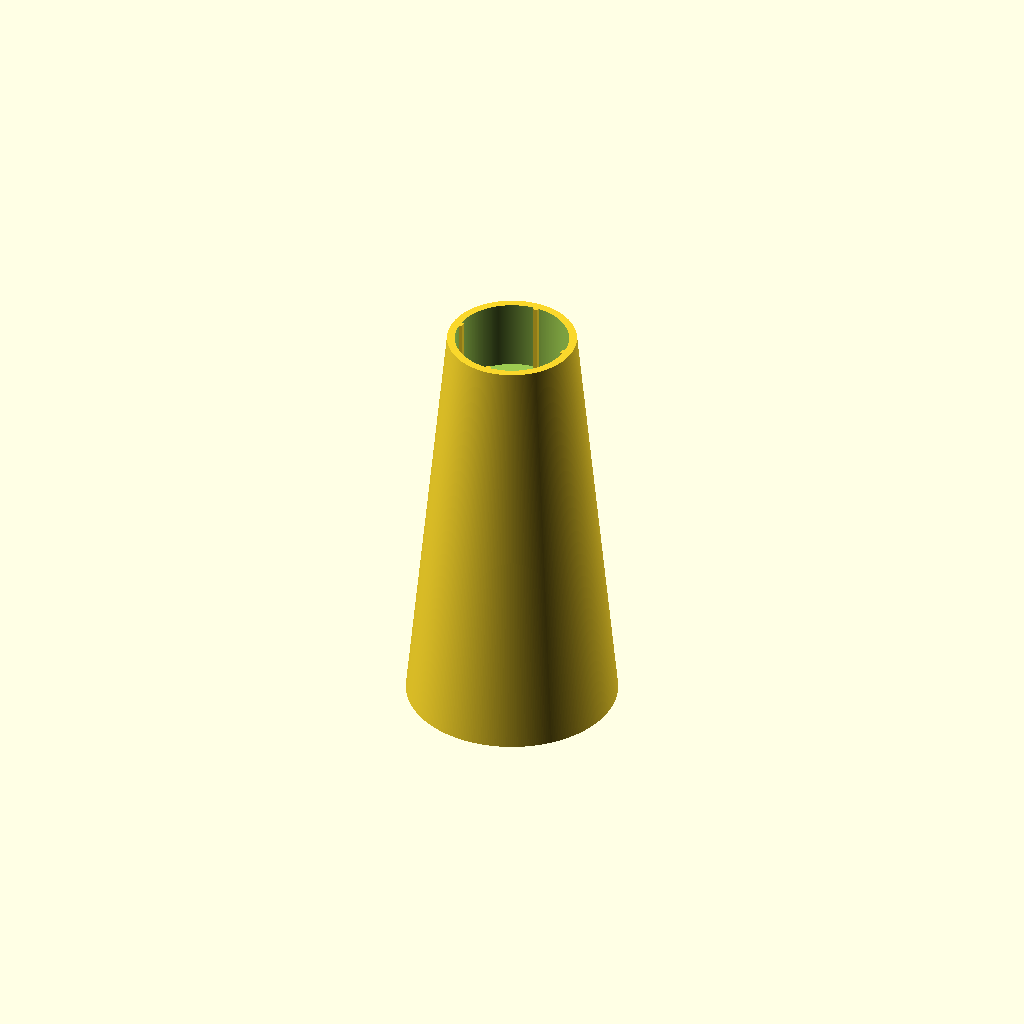
Cell 1: the model at its default parameters.
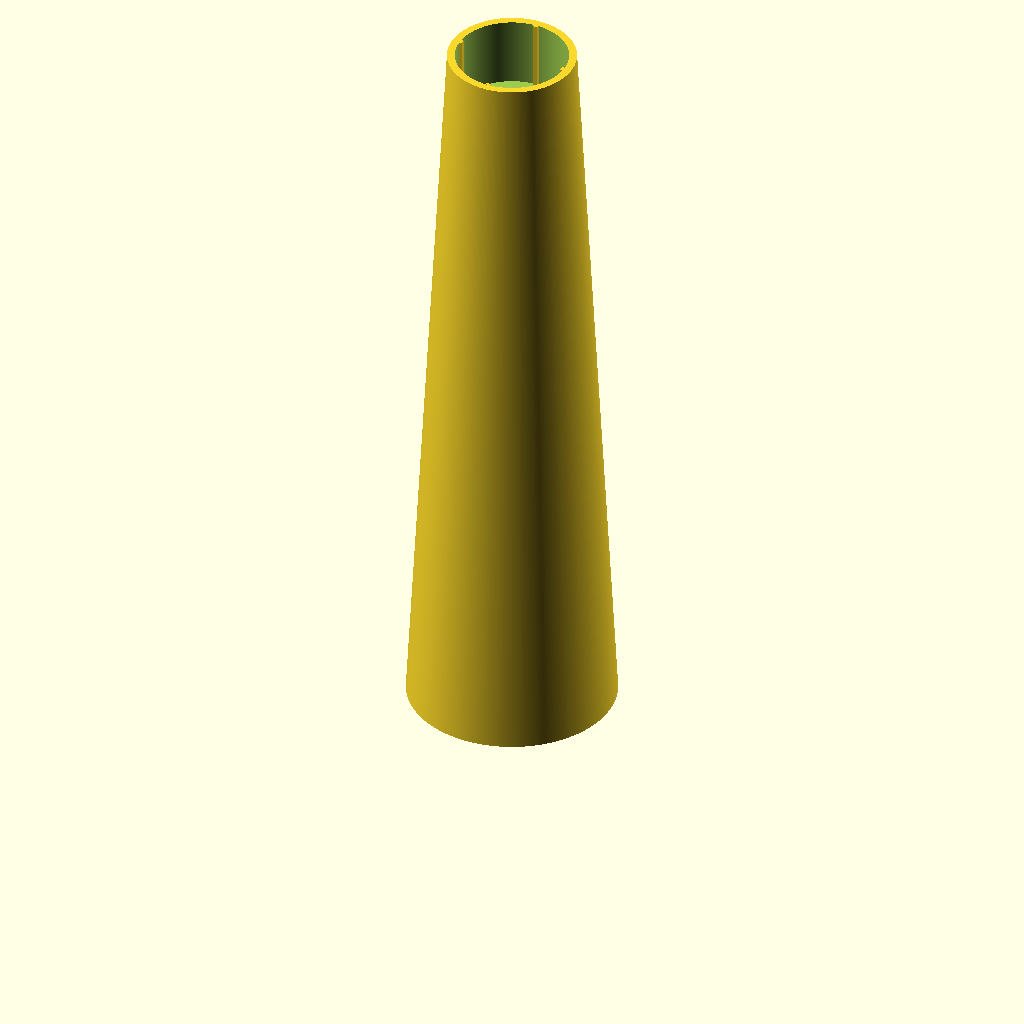
Cell 2: the same model with distance = 260.
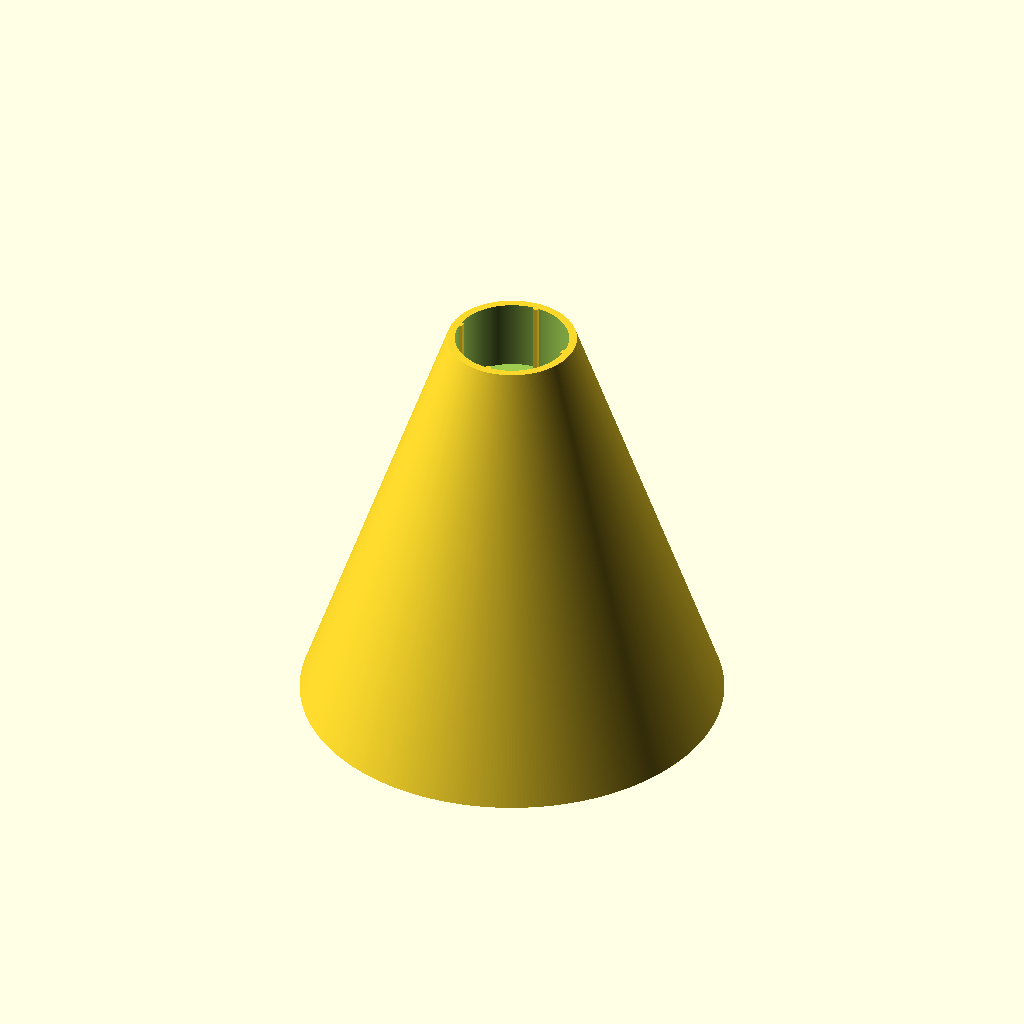
Cell 3: the same model with plate_diameter = 160.
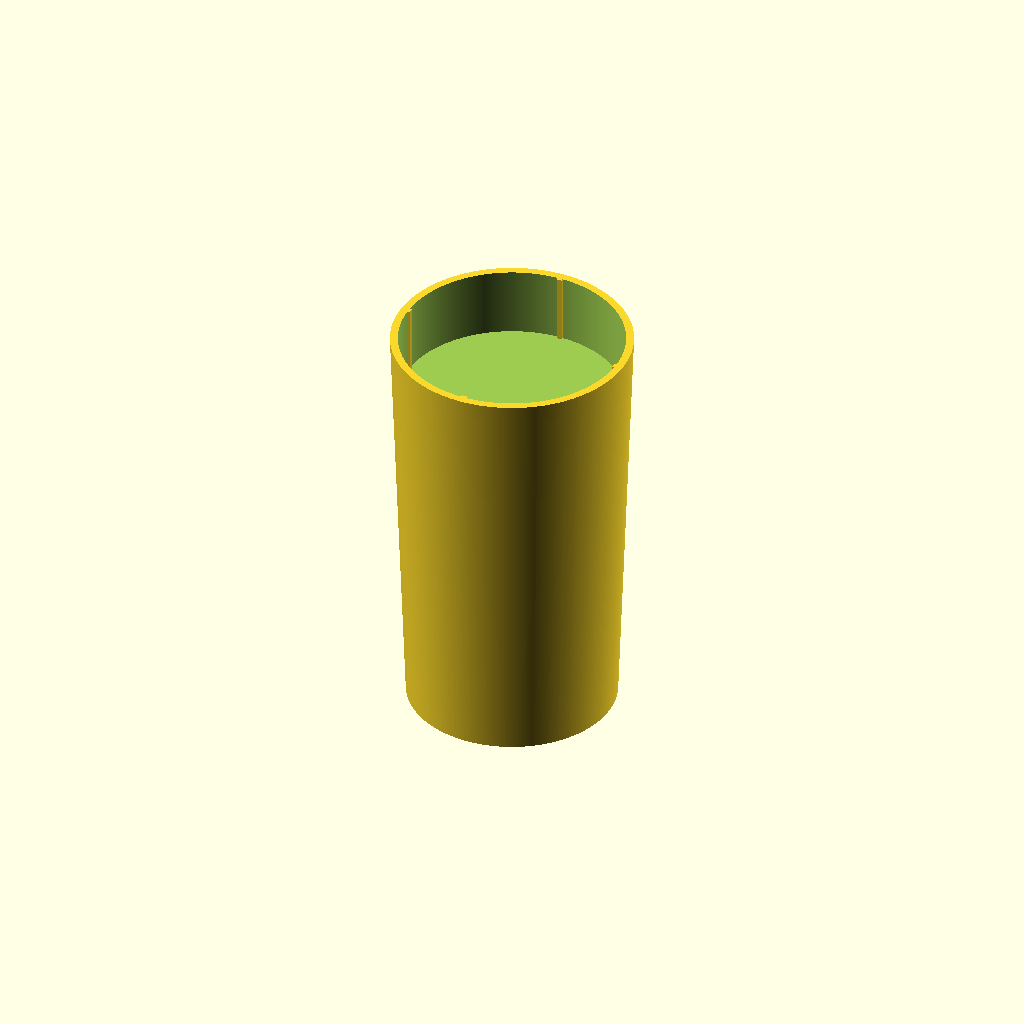
Cell 4: the same model with inner_diameter = 86.
All cells are drawn from one camera (rotation 55°, 0°, 25°, orthographic, colour scheme Cornfield), so only the parameter changes between them.
The OpenSCAD source (garden/pool_ladder_plug.scad):
distance = 130; // Distance from the ladder pipe to the pool border
plate_diameter = 80; // Diameter of the plate at the pool border

inner_diameter = 43; //41; // Diameter of the ladder pipe, being exact didn't fit
pinoepel_width = 1;
pinoepel_length = 2;
thickness = 3; // Wall thickness

height_around = 30; //height around the pool pipe

translate([0, 0, 0]) difference() {
    // Part which is responsible for the distance
    cylinder(r1=plate_diameter/2, r2=inner_diameter/2 + thickness, distance + height_around, $fn=360);
    // Part which fits around the ladder pipe
    translate([0, 0, distance + thickness]) cylinder(r=inner_diameter/2, height_around, $fn=360);
}

// Small cube around the round shape so that it is properly fixed with the ladder pipe
translate([inner_diameter/2 - pinoepel_width, -pinoepel_length/2, distance]) cube([pinoepel_width, pinoepel_length, height_around]);
rotate([0, 0, 90]) translate([inner_diameter/2 - pinoepel_width, -pinoepel_length/2, distance]) cube([pinoepel_width, pinoepel_length, height_around]);
rotate([0, 0, 180]) translate([inner_diameter/2 - pinoepel_width, -pinoepel_length/2, distance]) cube([pinoepel_width, pinoepel_length, height_around]);
rotate([0, 0, 270]) translate([inner_diameter/2 - pinoepel_width, -pinoepel_length/2, distance]) cube([pinoepel_width, pinoepel_length, height_around]);
Parameter table extracted from the source (name, type, default, range or options):
distance: number, default 130
plate_diameter: number, default 80
inner_diameter: number, default 43
pinoepel_width: number, default 1
pinoepel_length: number, default 2
thickness: number, default 3
height_around: number, default 30
